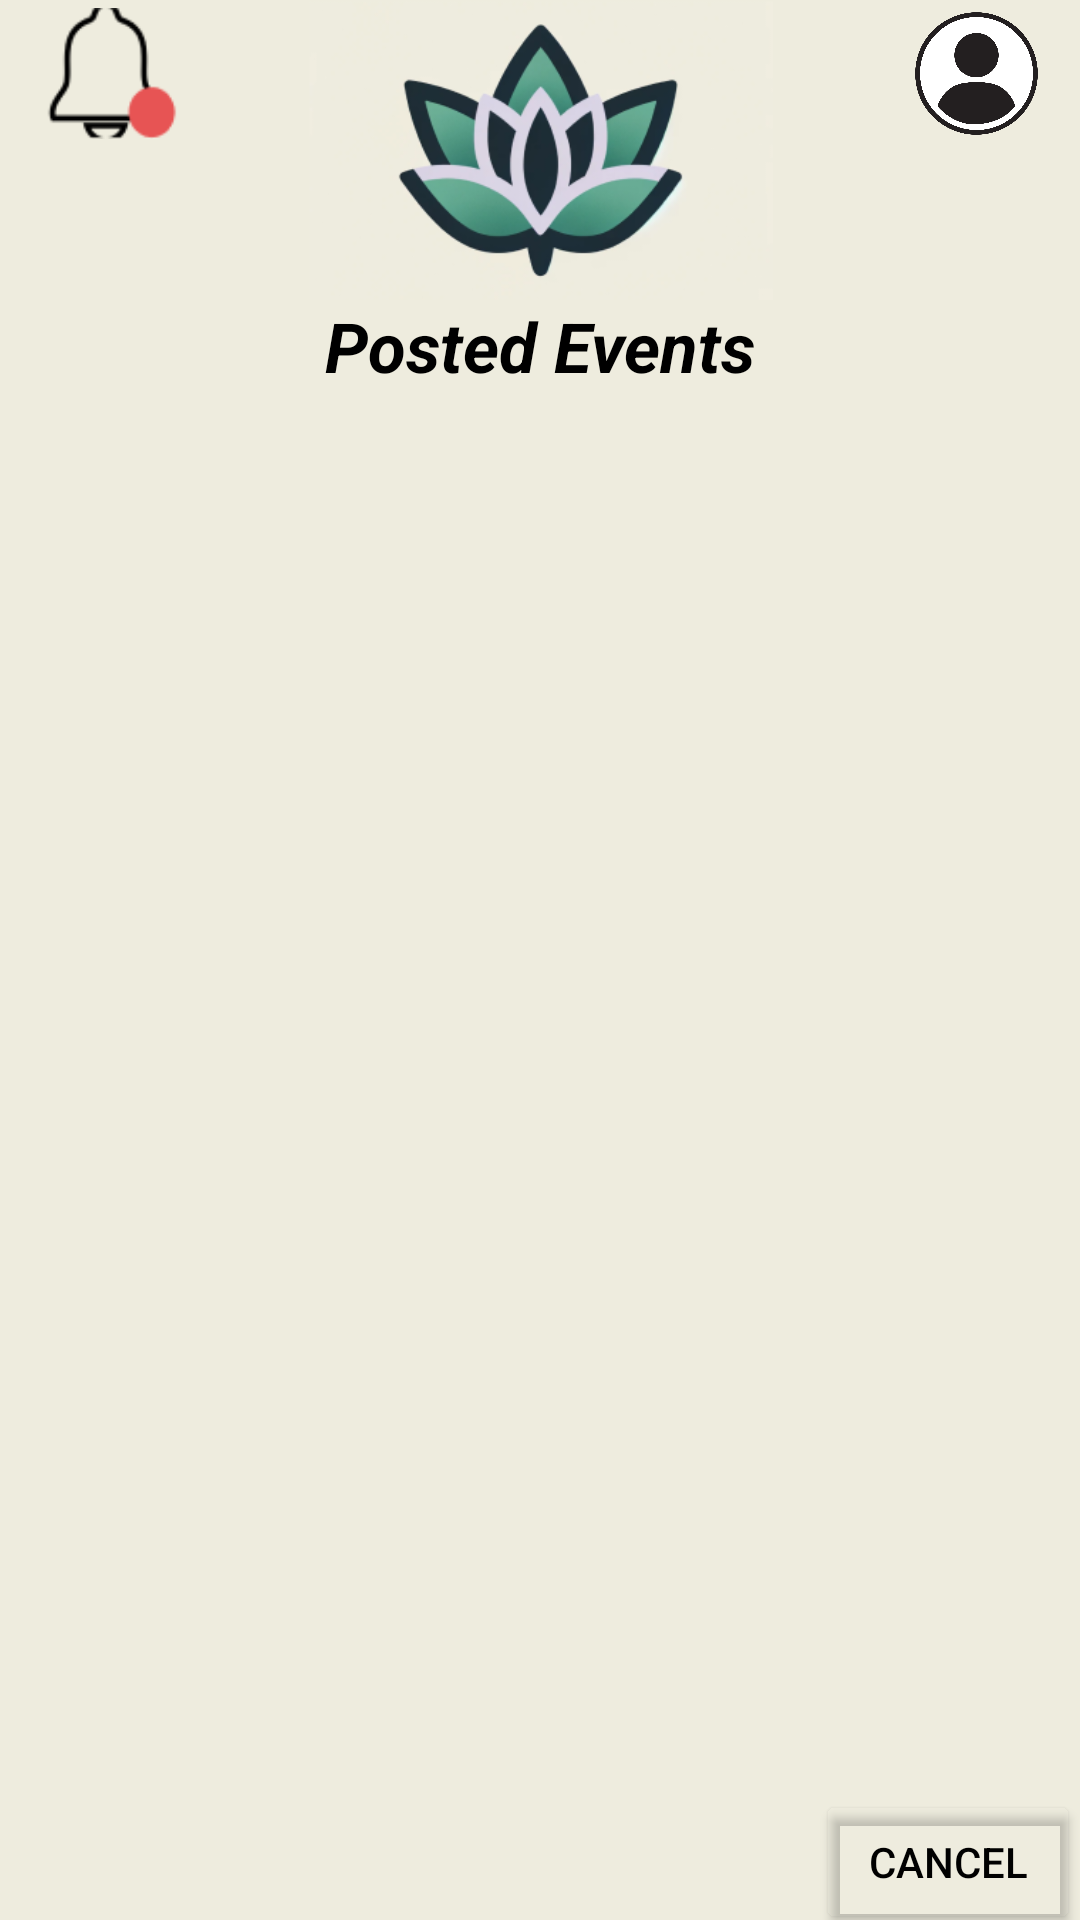

Reconstruct the res/layout file that produces this screen, plus the resources it refers to.
<!-- AndroidManifest.xml: application theme Theme.MergeFault -->
<!-- res/layout/attendee_browse_posted_events.xml -->
<?xml version="1.0" encoding="utf-8"?>

<androidx.constraintlayout.widget.ConstraintLayout xmlns:android="http://schemas.android.com/apk/res/android"
    xmlns:app="http://schemas.android.com/apk/res-auto"
    xmlns:tools="http://schemas.android.com/tools"
    android:layout_width="match_parent"
    android:layout_height="match_parent"
    android:background="#EEECDE">


    <ImageView
        android:id="@+id/imageView"
        android:layout_width="wrap_content"
        android:layout_height="100sp"
        android:src="@drawable/logo"
        app:layout_constraintEnd_toEndOf="parent"
        app:layout_constraintStart_toStartOf="parent"
        app:layout_constraintTop_toTopOf="parent" />

    <ImageView
        android:id="@+id/notifBellImageView"
        android:layout_width="69dp"
        android:layout_height="49dp"
        app:layout_constraintStart_toStartOf="parent"
        app:layout_constraintTop_toTopOf="parent"
        app:srcCompat="@drawable/notifbell" />

    <ImageView
        android:id="@+id/pfpImageView"
        android:layout_width="69dp"
        android:layout_height="49dp"
        app:layout_constraintEnd_toEndOf="parent"
        app:layout_constraintTop_toTopOf="parent"
        app:srcCompat="@drawable/pfp" />


    <TextView
        android:id="@+id/postedEventsText"
        android:layout_width="150sp"
        android:layout_height="wrap_content"
        android:gravity="center"
        android:text="Posted Events"
        android:textColor="@color/black"
        android:textSize="23sp"
        android:textStyle="bold|italic"
        app:layout_constraintEnd_toEndOf="parent"
        app:layout_constraintStart_toStartOf="parent"
        app:layout_constraintTop_toBottomOf="@+id/imageView">
    </TextView>

    <ListView
        android:id="@+id/myEventListView"
        android:layout_width="409dp"
        android:layout_height="550dp"
        android:layout_marginBottom="39dp"
        android:orientation="horizontal"
        android:textColor="@color/black"
        app:layout_constraintBottom_toBottomOf="parent"
        app:layout_constraintEnd_toEndOf="parent"
        app:layout_constraintStart_toStartOf="parent">
    </ListView>



    <Button
        android:id="@+id/cancelButton"
        android:layout_width="wrap_content"
        android:layout_height="wrap_content"
        android:backgroundTint="#00FFFFFF"
        android:text="Cancel"
        android:textColor="@color/black"
        android:textSize="14sp"
        app:layout_constraintBottom_toBottomOf="parent"
        app:layout_constraintEnd_toEndOf="parent"
        app:layout_constraintTop_toBottomOf="@+id/myEventListView" />

</androidx.constraintlayout.widget.ConstraintLayout>
<!-- resources referenced by this layout -->
<resources>
  <color name="black">#FF000000</color>
  <!-- drawable logo: png bitmap (drawable, 46102 bytes) -->
  <!-- drawable notifbell: png bitmap (drawable, 1504 bytes) -->
  <!-- drawable pfp: png bitmap (drawable, 103632 bytes) -->
  <style name="Theme.MergeFault" parent="Base.Theme.MergeFault" />
  <style name="Base.Theme.MergeFault" parent="Theme.Material3.DayNight.NoActionBar">
          
          
      </style>
</resources>
